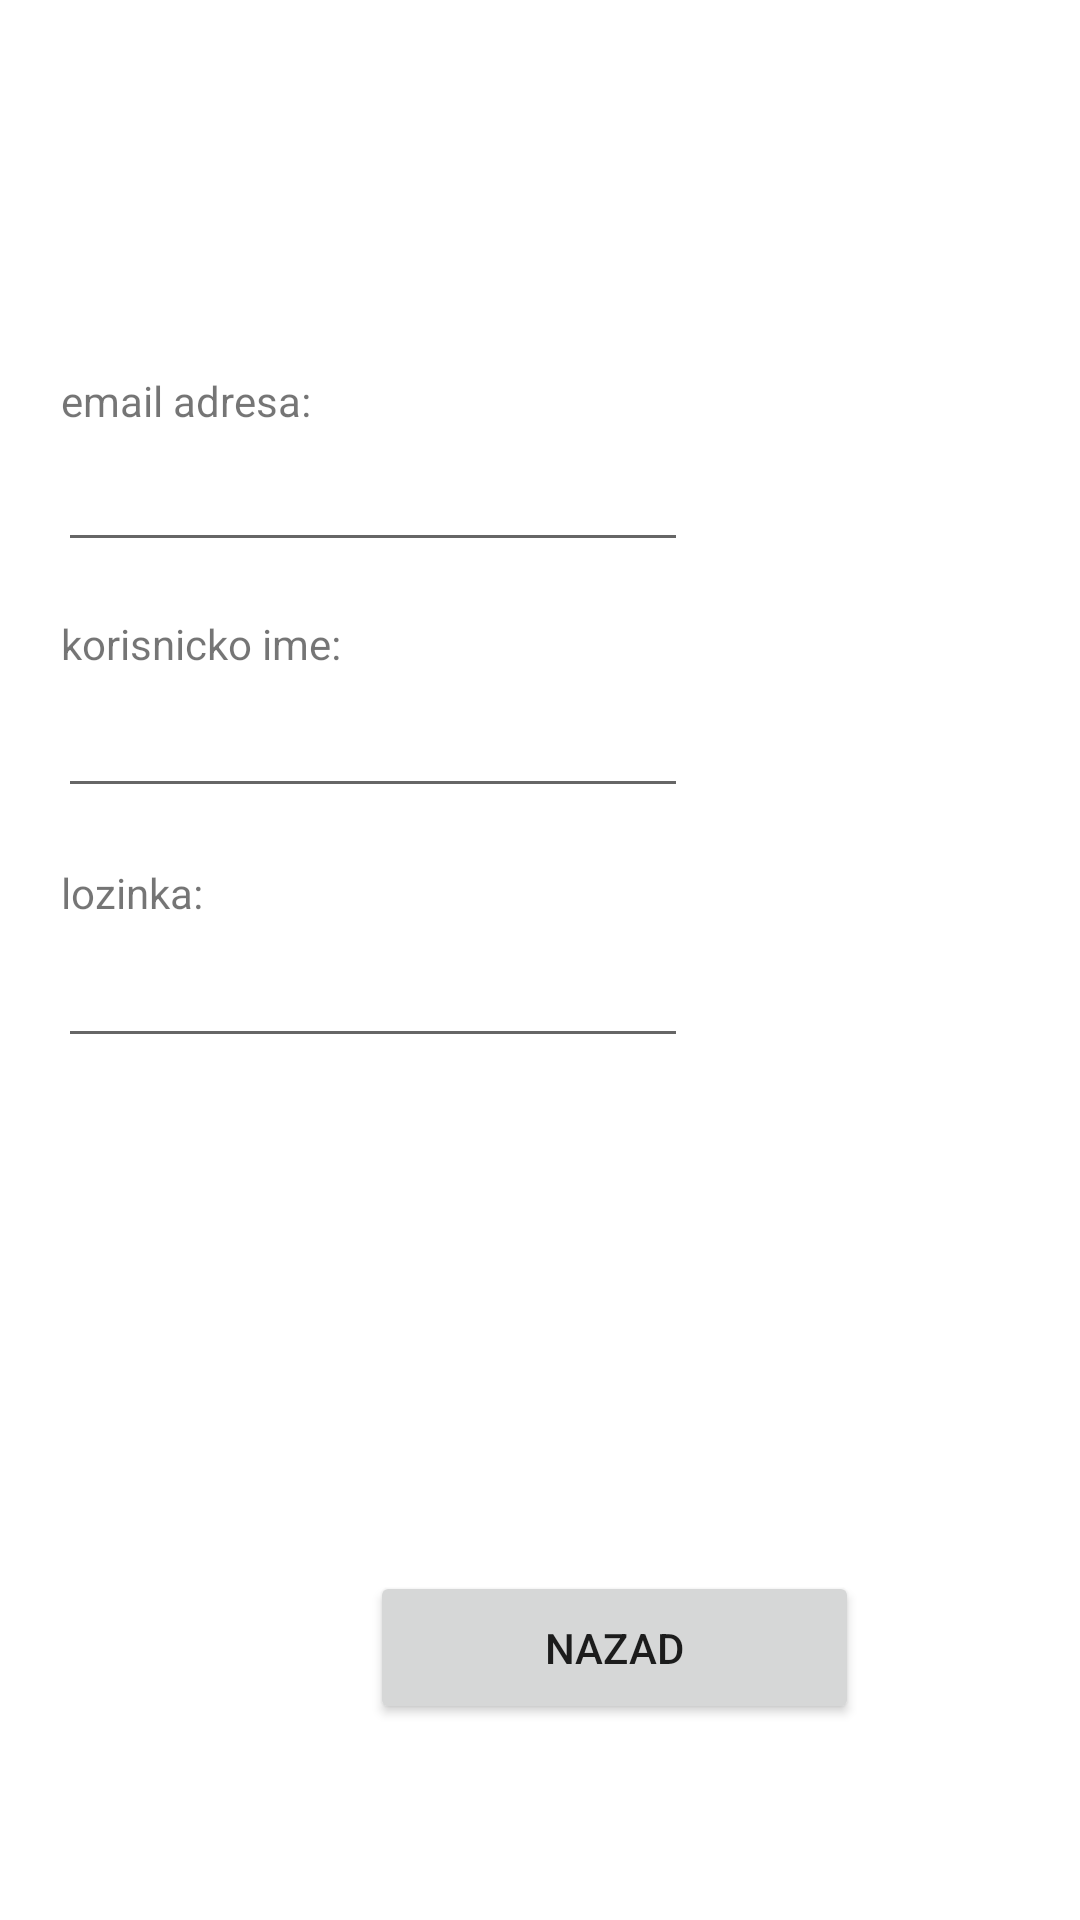

Reconstruct the res/layout file that produces this screen, plus the resources it refers to.
<!-- AndroidManifest.xml: application theme Theme.MA2023 -->
<!-- res/layout/activity_profil_korisnika.xml -->
<?xml version="1.0" encoding="utf-8"?>
<androidx.constraintlayout.widget.ConstraintLayout xmlns:android="http://schemas.android.com/apk/res/android"
    xmlns:app="http://schemas.android.com/apk/res-auto"
    xmlns:tools="http://schemas.android.com/tools"
    android:layout_width="match_parent"
    android:layout_height="match_parent"
    tools:context=".activities.ProfilKorisnika">

    <TextView
        android:id="@+id/textView6"
        android:layout_width="172dp"
        android:layout_height="26dp"
        android:text="email adresa:"
        app:layout_constraintBottom_toBottomOf="parent"
        app:layout_constraintEnd_toEndOf="parent"
        app:layout_constraintHorizontal_bias="0.108"
        app:layout_constraintStart_toStartOf="parent"
        app:layout_constraintTop_toTopOf="parent"
        app:layout_constraintVertical_bias="0.202" />
    <TextView
        android:id="@+id/textView12"
        android:layout_width="172dp"
        android:layout_height="26dp"
        android:text="korisnicko ime:"
        app:layout_constraintBottom_toBottomOf="parent"
        app:layout_constraintEnd_toEndOf="parent"
        app:layout_constraintHorizontal_bias="0.108"
        app:layout_constraintStart_toStartOf="parent"
        app:layout_constraintTop_toTopOf="parent"
        app:layout_constraintVertical_bias="0.334" />
    <TextView
        android:id="@+id/textView13"
        android:layout_width="172dp"
        android:layout_height="26dp"
        android:text="lozinka:"
        app:layout_constraintBottom_toBottomOf="parent"
        app:layout_constraintEnd_toEndOf="parent"
        app:layout_constraintHorizontal_bias="0.108"
        app:layout_constraintStart_toStartOf="parent"
        app:layout_constraintTop_toTopOf="parent"
        app:layout_constraintVertical_bias="0.469" />
    <EditText
        android:id="@+id/editEmail"
        android:layout_width="wrap_content"
        android:layout_height="wrap_content"
        android:ems="10"
        android:inputType="textEmailAddress"
        app:layout_constraintBottom_toBottomOf="parent"
        app:layout_constraintEnd_toEndOf="parent"
        app:layout_constraintHorizontal_bias="0.129"
        app:layout_constraintStart_toStartOf="parent"
        app:layout_constraintTop_toTopOf="parent"
        app:layout_constraintVertical_bias="0.244" />
    <EditText
        android:id="@+id/editTextDate"
        android:layout_width="wrap_content"
        android:layout_height="wrap_content"
        android:ems="10"
        android:inputType="date"
        app:layout_constraintBottom_toBottomOf="parent"
        app:layout_constraintEnd_toEndOf="parent"
        app:layout_constraintHorizontal_bias="0.129"
        app:layout_constraintStart_toStartOf="parent"
        app:layout_constraintTop_toTopOf="parent"
        app:layout_constraintVertical_bias="0.381" />
    <EditText
        android:id="@+id/editProfilna"
        android:layout_width="wrap_content"
        android:layout_height="wrap_content"
        android:ems="10"
        android:inputType="date"
        app:layout_constraintBottom_toBottomOf="parent"
        app:layout_constraintEnd_toEndOf="parent"
        app:layout_constraintHorizontal_bias="0.129"
        app:layout_constraintStart_toStartOf="parent"
        app:layout_constraintTop_toTopOf="parent"
        app:layout_constraintVertical_bias="0.52" />

    <Button
        android:id="@+id/button2"
        android:layout_width="163dp"
        android:layout_height="51dp"
        android:text="Nazad"
        app:layout_constraintBottom_toBottomOf="parent"
        app:layout_constraintEnd_toEndOf="parent"
        app:layout_constraintHorizontal_bias="0.626"
        app:layout_constraintStart_toStartOf="parent"
        app:layout_constraintTop_toTopOf="parent"
        app:layout_constraintVertical_bias="0.889" />
</androidx.constraintlayout.widget.ConstraintLayout>
<!-- resources referenced by this layout -->
<resources>
  <style name="Theme.MA2023" parent="Theme.MaterialComponents.DayNight.DarkActionBar">
          
          <item name="colorPrimary">@color/purple_500</item>
          <item name="colorPrimaryVariant">@color/purple_700</item>
          <item name="colorOnPrimary">@color/white</item>
          
          <item name="colorSecondary">@color/teal_200</item>
          <item name="colorSecondaryVariant">@color/teal_700</item>
          <item name="colorOnSecondary">@color/black</item>
          
          <item name="android:statusBarColor">?attr/colorPrimaryVariant</item>
          
      </style>
  <color name="purple_500">#FF6200EE</color>
  <color name="purple_700">#FF3700B3</color>
  <color name="white">#FFFFFFFF</color>
  <color name="teal_200">#FF03DAC5</color>
  <color name="teal_700">#FF018786</color>
  <color name="black">#FF000000</color>
</resources>
